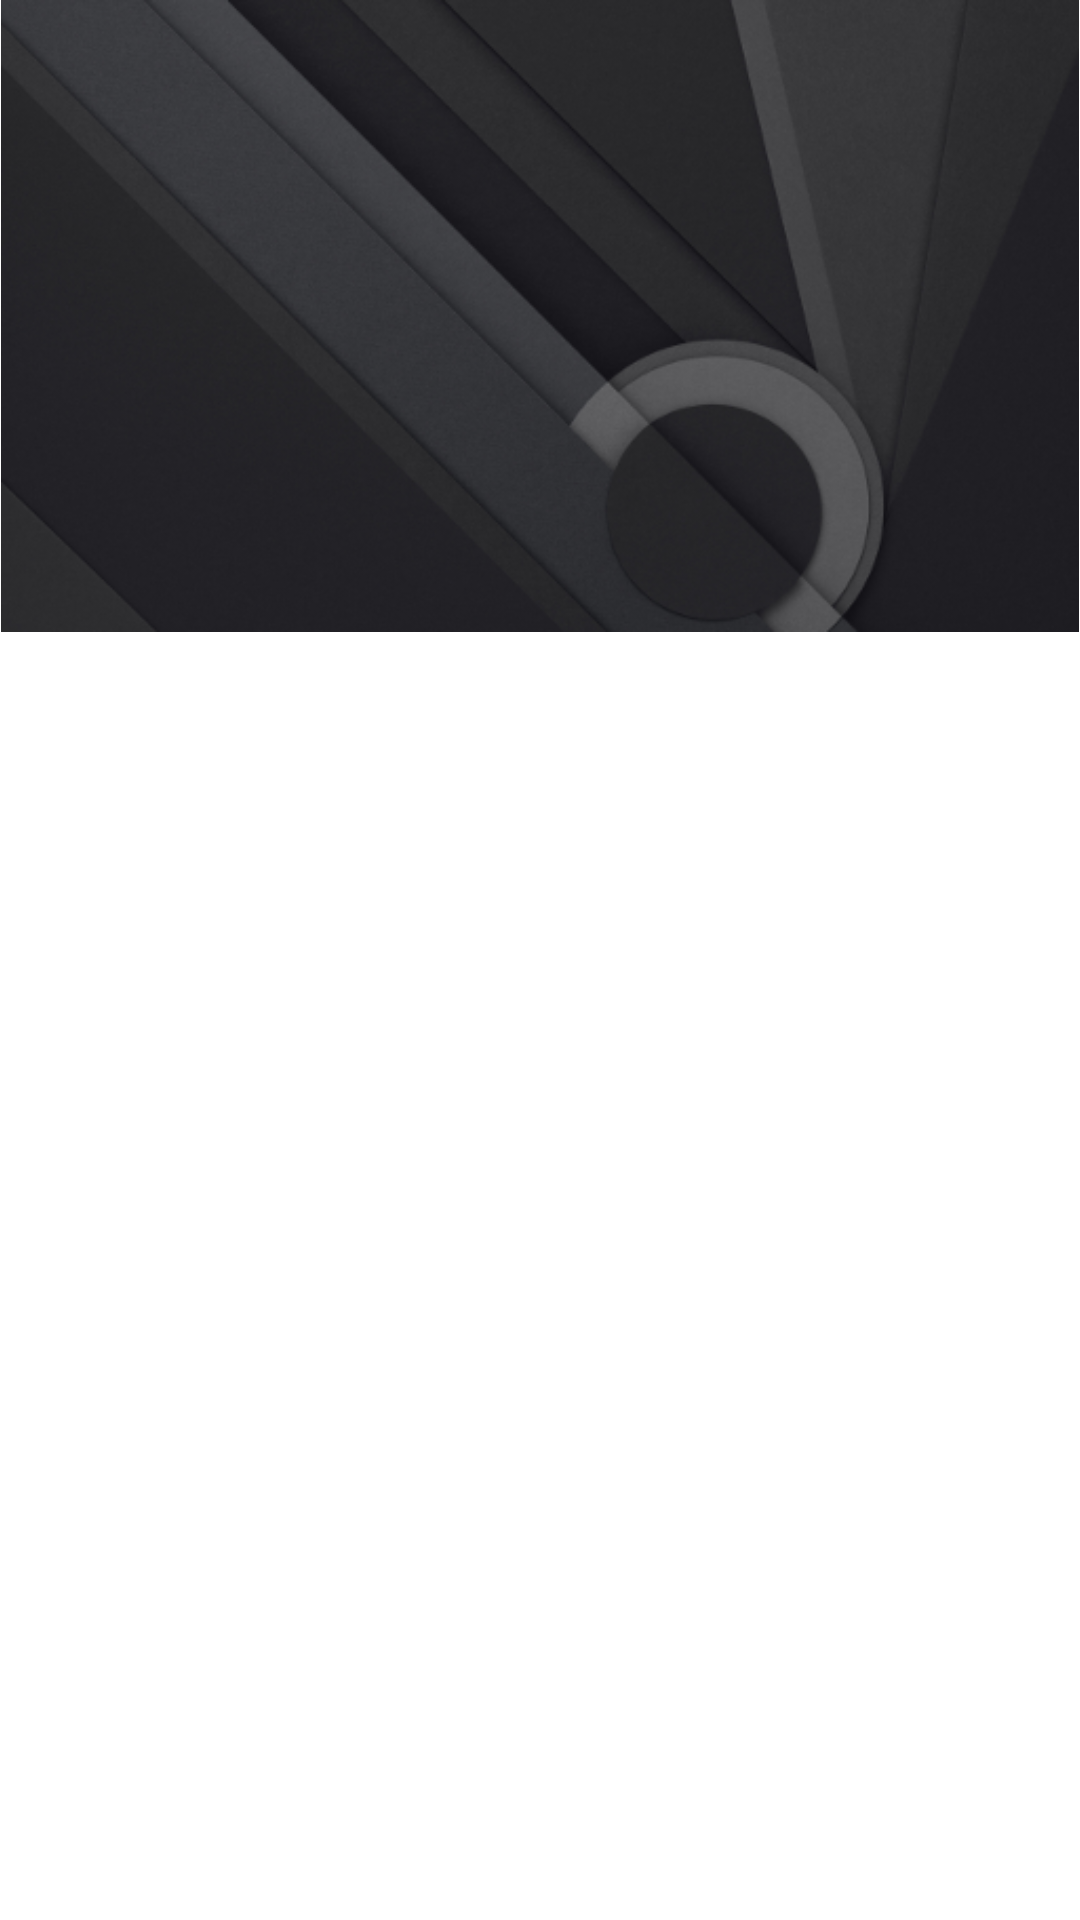

Produce the Android XML layout that renders to this screen, including the resource entries it uses.
<!-- AndroidManifest.xml: fallback theme Theme.MaterialComponents.DayNight.NoActionBar -->
<!-- res/layout/drawer_header.xml -->
<?xml version="1.0" encoding="utf-8"?>
<RelativeLayout xmlns:android="http://schemas.android.com/apk/res/android"
                android:id="@+id/drawer_header_content"
                android:layout_width="wrap_content"
                android:layout_height="wrap_content">

    <ImageView
        android:id="@+id/imageView"
        android:layout_width="match_parent"
        android:layout_height="wrap_content"
        android:adjustViewBounds="true"
        android:scaleType="fitCenter"
        android:src="@drawable/header_bg"/>

    <RelativeLayout
        android:layout_width="wrap_content"
        android:layout_height="wrap_content"
        android:layout_centerHorizontal="true"
        android:layout_centerVertical="true">

        <ImageView
            android:id="@+id/profile_image"
            android:layout_width="60dp"
            android:layout_height="60dp"
            android:layout_alignParentTop="true"
            android:layout_centerHorizontal="true"
            android:src="@drawable/ic_contact_picture"/>

        <TextView
            android:id="@+id/user_name"
            android:layout_width="wrap_content"
            android:layout_height="wrap_content"
            android:layout_below="@id/profile_image"
            android:layout_centerHorizontal="true"
            android:layout_marginTop="12dp"
            android:gravity="center"
            android:text="@string/user_name"
            android:textColor="@android:color/white"
            android:textStyle="bold"/>
    </RelativeLayout>
</RelativeLayout>
<!-- resources referenced by this layout -->
<resources>
  <!-- drawable header_bg: png bitmap (drawable-nodpi, 114219 bytes) -->
</resources>
